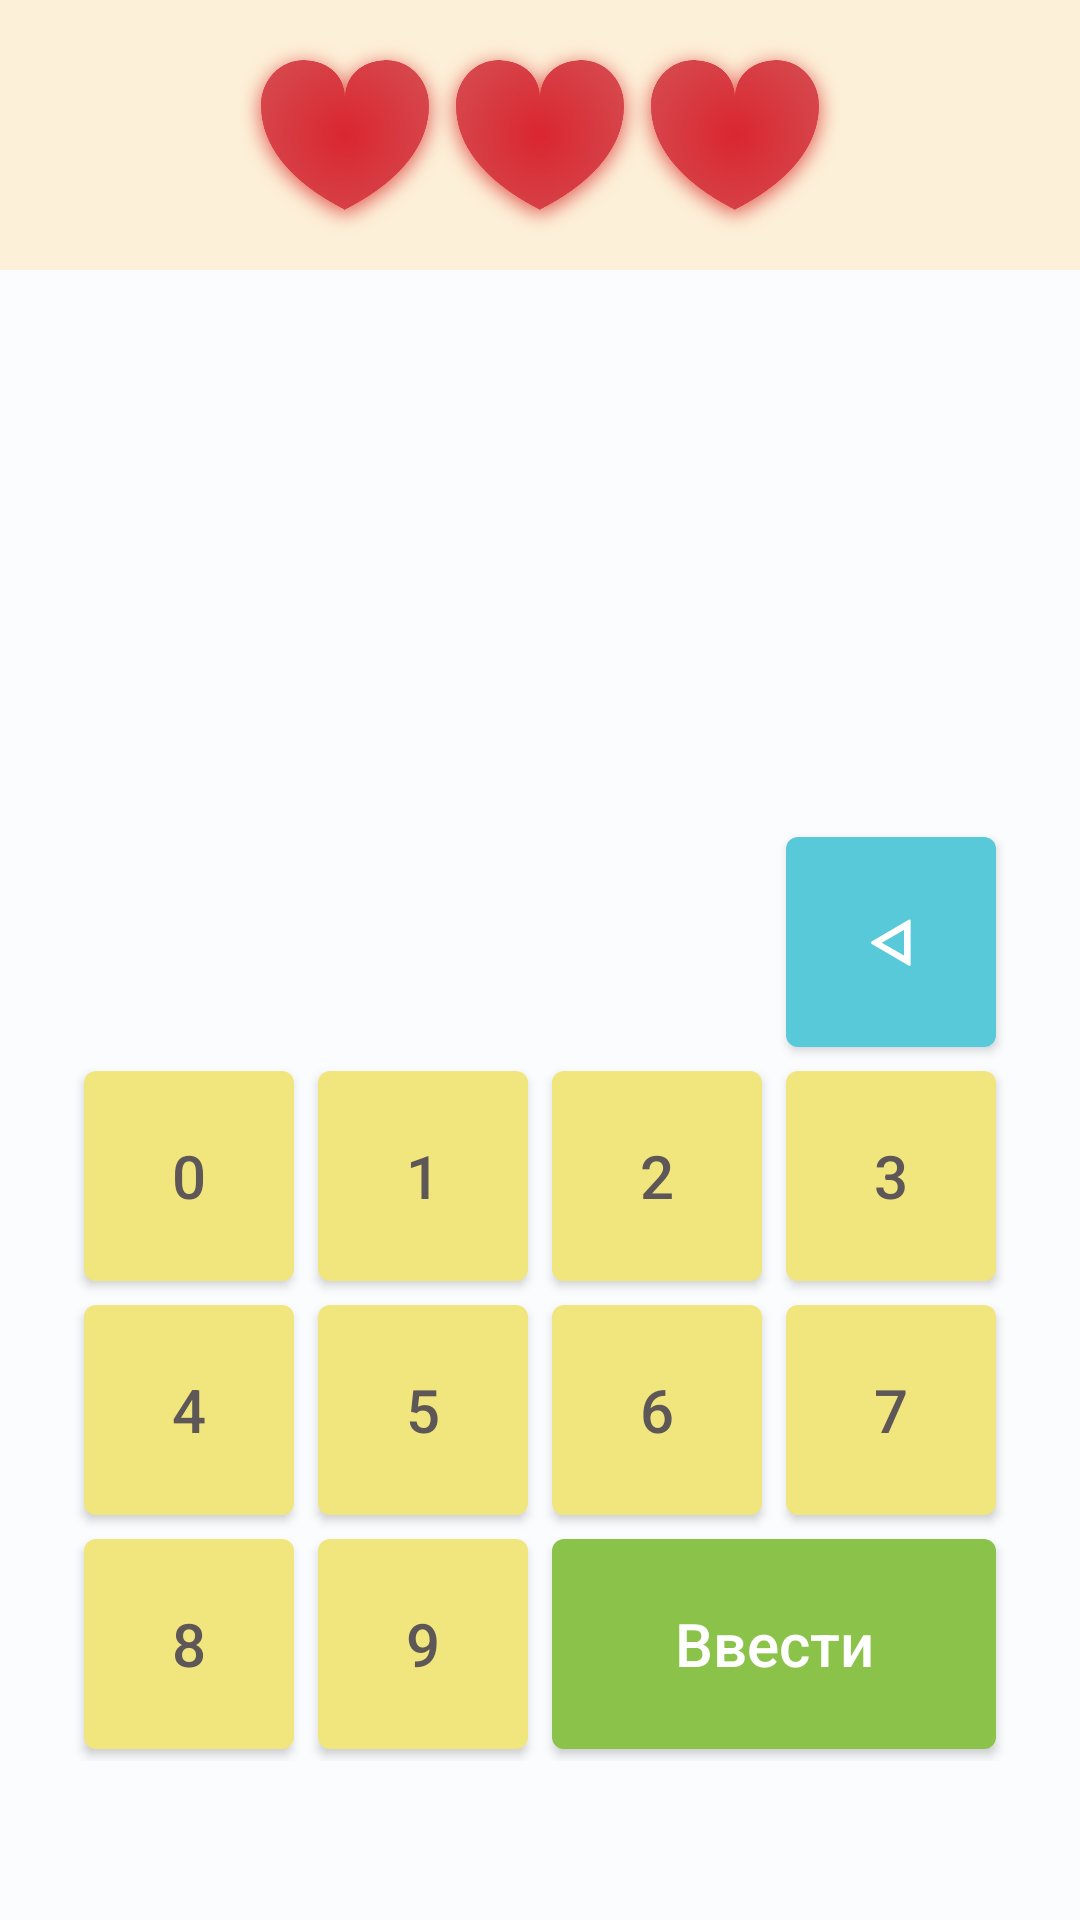

Reconstruct the res/layout file that produces this screen, plus the resources it refers to.
<!-- AndroidManifest.xml: application theme Theme.BrainBoostt -->
<!-- res/layout/fragment_game_password.xml -->
<?xml version="1.0" encoding="utf-8"?>
<FrameLayout xmlns:android="http://schemas.android.com/apk/res/android"
    xmlns:app="http://schemas.android.com/apk/res-auto"
    xmlns:tools="http://schemas.android.com/tools"
    android:layout_width="match_parent"
    android:layout_height="610dp"
    tools:context=".GamePasswordFragment">


    <androidx.constraintlayout.widget.ConstraintLayout
        android:layout_width="match_parent"
        android:layout_height="match_parent">

        <TextView
            android:id="@+id/textViewNumber"
            android:layout_width="300dp"
            android:layout_height="wrap_content"
            android:layout_marginTop="155dp"
            android:gravity="center"
            android:maxLength="11"
            android:text=""
            android:textAllCaps="true"
            android:textSize="45sp"
            android:textStyle="bold"
            app:layout_constraintEnd_toEndOf="parent"
            app:layout_constraintStart_toStartOf="parent"
            app:layout_constraintTop_toTopOf="parent" />

        <com.google.android.material.imageview.ShapeableImageView
            android:id="@+id/imageView"
            android:layout_width="100dp"
            android:layout_height="100dp"
            android:layout_marginTop="20dp"
            app:layout_constraintEnd_toEndOf="parent"
            app:layout_constraintStart_toStartOf="parent"
            app:layout_constraintTop_toBottomOf="@+id/textViewNumber"
            app:shapeAppearanceOverlay="@style/circular" />

        <ImageView
            android:id="@+id/imageView4"
            android:layout_width="match_parent"
            android:layout_height="90dp"
            android:background="#80FFE5B4"
            app:layout_constraintEnd_toEndOf="parent"
            app:layout_constraintStart_toStartOf="parent"
            app:layout_constraintTop_toTopOf="parent" />

        <ImageView
            android:id="@+id/imageViewHeart1"
            android:layout_width="70dp"
            android:layout_height="70dp"
            android:layout_marginStart="80dp"
            android:layout_marginTop="10dp"
            android:src="@drawable/heart_up"
            app:layout_constraintStart_toStartOf="parent"
            app:layout_constraintTop_toTopOf="parent" />

        <ImageView
            android:id="@+id/imageViewHeart2"
            android:layout_width="70dp"
            android:layout_height="70dp"
            android:layout_marginTop="10dp"
            android:src="@drawable/heart_up"
            app:layout_constraintEnd_toStartOf="@+id/imageViewHeart3"
            app:layout_constraintStart_toEndOf="@+id/imageViewHeart1"
            app:layout_constraintTop_toTopOf="parent" />

        <ImageView
            android:id="@+id/imageViewHeart3"
            android:layout_width="70dp"
            android:layout_height="70dp"
            android:layout_marginTop="10dp"
            android:layout_marginEnd="80dp"
            android:src="@drawable/heart_up"
            app:layout_constraintEnd_toEndOf="@+id/imageView4"
            app:layout_constraintTop_toTopOf="parent" />

        <GridLayout
            android:layout_width="wrap_content"
            android:layout_height="wrap_content"
            android:layout_gravity="center"
            android:layout_marginTop="60dp"
            android:columnCount="5"
            android:useDefaultMargins="true"
            app:layout_constraintEnd_toEndOf="parent"
            app:layout_constraintStart_toStartOf="parent"
            app:layout_constraintTop_toBottomOf="@+id/textViewNumber">

            <Button
                android:id="@+id/num0"
                android:layout_width="70dp"
                android:layout_height="70dp"
                android:layout_column="0"
                android:background="@drawable/button_game_color_yellow"
                android:text="0"
                android:layout_row="1"
                android:textColor="@color/textColorDark"
                android:textSize="20sp" />

            <Button
                android:id="@+id/num1"
                android:layout_width="70dp"
                android:layout_height="70dp"
                android:layout_column="1"
                android:background="@drawable/button_game_color_yellow"
                android:text="1"
                android:layout_row="1"
                android:textColor="@color/textColorDark"
                android:textSize="20sp" />

            <Button
                android:id="@+id/num2"
                android:layout_width="70dp"
                android:layout_height="70dp"
                android:layout_column="2"
                android:background="@drawable/button_game_color_yellow"
                android:text="2"
                android:layout_row="1"
                android:textColor="@color/textColorDark"
                android:textSize="20sp" />

            <Button
                android:id="@+id/num3"
                android:layout_width="70dp"
                android:layout_height="70dp"
                android:layout_column="3"
                android:layout_row="1"
                android:background="@drawable/button_game_color_yellow"
                android:text="3"
                android:textColor="@color/textColorDark"
                android:textSize="20sp" />

            <Button
                android:id="@+id/numBack"
                android:layout_width="70dp"
                android:layout_height="70dp"
                android:layout_row="0"
                android:layout_column="3"
                android:background="@drawable/button_game_color_light_blue"
                android:text="ᐊ"
                android:textStyle="bold"
                android:textColor="@color/white"
                android:textSize="20sp" />

            <Button
                android:id="@+id/num4"
                android:layout_width="70dp"
                android:layout_height="70dp"
                android:layout_column="0"
                android:background="@drawable/button_game_color_yellow"
                android:text="4"
                android:textColor="@color/textColorDark"
                android:textSize="20sp" />


            <Button
                android:id="@+id/num5"
                android:layout_width="70dp"
                android:layout_height="70dp"
                android:layout_column="1"
                android:background="@drawable/button_game_color_yellow"
                android:text="5"
                android:textColor="@color/textColorDark"
                android:textSize="20sp" />

            <Button
                android:id="@+id/num6"
                android:layout_width="70dp"
                android:layout_height="70dp"
                android:layout_column="2"
                android:background="@drawable/button_game_color_yellow"
                android:text="6"
                android:textColor="@color/textColorDark"
                android:textSize="20sp" />

            <Button
                android:id="@+id/num7"
                android:layout_width="70dp"
                android:layout_height="70dp"
                android:layout_column="3"
                android:background="@drawable/button_game_color_yellow"
                android:text="7"
                android:textColor="@color/textColorDark"
                android:textSize="20sp" />

            <Button
                android:id="@+id/num8"
                android:layout_width="70dp"
                android:layout_height="70dp"
                android:layout_column="0"
                android:background="@drawable/button_game_color_yellow"
                android:text="8"
                android:textColor="@color/textColorDark"
                android:textSize="20sp" />

            <Button
                android:id="@+id/num9"
                android:layout_width="70dp"
                android:layout_height="70dp"
                android:layout_column="1"
                android:background="@drawable/button_game_color_yellow"
                android:text="9"
                android:textColor="@color/textColorDark"
                android:textSize="20sp" />

            <Button
                android:id="@+id/numEnter"
                android:layout_width="wrap_content"
                android:layout_height="70dp"
                android:layout_column="2"
                android:layout_columnSpan="2"
                android:layout_gravity="fill"
                android:background="@drawable/button_game_color_green"
                android:text="Ввести"
                android:textAllCaps="false"
                android:textColor="@color/white"
                android:textSize="20sp" />


        </GridLayout>


    </androidx.constraintlayout.widget.ConstraintLayout>


</FrameLayout>
<!-- resources referenced by this layout -->
<resources>
  <color name="textColorDark">#5E5757</color>
  <color name="white">#FFFFFFFF</color>
  <!-- drawable button_game_color_green (drawable) -->
  <?xml version="1.0" encoding="utf-8"?>
  <ripple xmlns:android="http://schemas.android.com/apk/res/android"
      android:color="#658E37">
      <item>
          <shape android:shape="rectangle">
              <solid android:color="@color/green"/>
              <corners android:radius="4sp"/>
          </shape>
      </item>
  </ripple>
  <!-- drawable button_game_color_light_blue (drawable) -->
  <?xml version="1.0" encoding="utf-8"?>
  <ripple xmlns:android="http://schemas.android.com/apk/res/android"
      android:color="#25769A">
      <item>
          <shape android:shape="rectangle">
              <solid android:color="#58C9D8"/>
              <corners android:radius="4sp"/>
          </shape>
      </item>
  </ripple>
  <!-- drawable button_game_color_yellow (drawable) -->
  <?xml version="1.0" encoding="utf-8"?>
  <ripple xmlns:android="http://schemas.android.com/apk/res/android"
      android:color="#AEA028">
      <item>
          <shape android:shape="rectangle">
              <solid android:color="@color/yellow"/>
              <corners android:radius="4sp"/>
          </shape>
      </item>
  </ripple>
  <style name="circular">
          <item name="cornerSize">50%</item>
      </style>
  <style name="Theme.BrainBoostt" parent="Base.Theme.BrainBoostt" />
  <color name="green">#8BC34A</color>
  <color name="yellow">#F1E67D</color>
  <color name="md_theme_light_primary">#00677F</color>
  <color name="md_theme_light_onPrimary">#FFFFFF</color>
  <color name="md_theme_light_primaryContainer">#B6EAFF</color>
  <color name="md_theme_light_onPrimaryContainer">#001F28</color>
  <color name="md_theme_light_secondary">#4C626A</color>
  <color name="md_theme_light_onSecondary">#FFFFFF</color>
  <color name="md_theme_light_secondaryContainer">#CFE6F1</color>
  <color name="md_theme_light_onSecondaryContainer">#071E26</color>
  <color name="md_theme_light_tertiary">#5A5C7E</color>
  <color name="md_theme_light_onTertiary">#FFFFFF</color>
  <color name="md_theme_light_tertiaryContainer">#E0E0FF</color>
  <color name="md_theme_light_onTertiaryContainer">#171937</color>
  <color name="md_theme_light_error">#BA1A1A</color>
  <color name="md_theme_light_errorContainer">#FFDAD6</color>
  <color name="md_theme_light_onError">#FFFFFF</color>
  <color name="md_theme_light_onErrorContainer">#410002</color>
  <color name="md_theme_light_background">#FBFCFE</color>
  <color name="md_theme_light_onBackground">#191C1D</color>
  <color name="md_theme_light_surface">#FBFCFE</color>
  <color name="md_theme_light_onSurface">#191C1D</color>
  <color name="md_theme_light_surfaceVariant">#DBE4E8</color>
  <color name="md_theme_light_onSurfaceVariant">#40484C</color>
  <color name="md_theme_light_outline">#70787C</color>
  <color name="md_theme_light_inverseOnSurface">#EFF1F2</color>
  <color name="md_theme_light_inverseSurface">#2E3132</color>
  <color name="md_theme_light_inversePrimary">#5CD5FB</color>
</resources>
